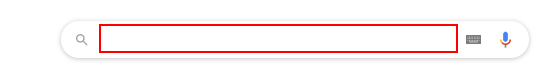
Workflow: Main

Step 1: type "kgcas" into the text box

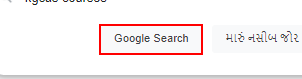
Step 2: click on the text box

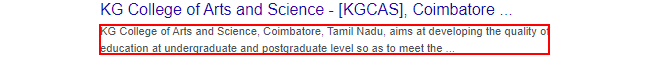
Step 3: get-text from the element
